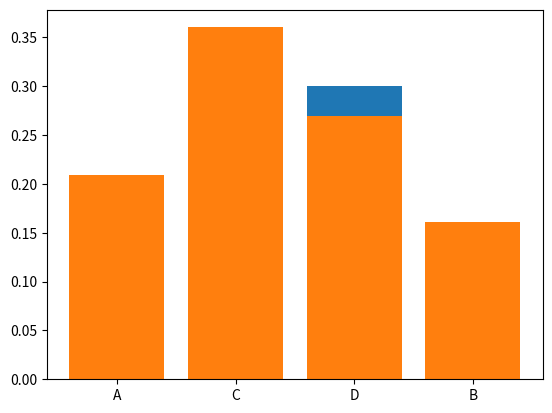

The script that saved this image:
"""
Sampling with weights: Lyft
Say we are given a list of several categories
(for example, the strings: A, B, C, and D) and want to sample from a
list of such categories according to a particular weighting scheme.
Such an example would be: for 100 items total,
we want to see A 20% of the time, B 15% of the time, C 35% of the time,
and D 30% of the time. How do we simulate this?
What if we care about an arbitrary number of categories and about memory usage?
"""

from typing import Dict, Callable, Tuple
import random
import matplotlib.pyplot as plt


def sample_weights_inefficient(categories: Dict[str, int], num_items: int) -> Callable:
    items = list()
    for category, percentage in categories.items():
        num_items_for_category = [category] * round((percentage / num_items) * 100)
        items.extend(num_items_for_category)

    def sampler() -> str:
        return random.choice(items)

    return sampler


def assign_ranges(categories: Dict[str, int], num_items: int) -> Dict[Tuple[int, int], str]:
    low = 1
    ranges = dict()
    for category, percentage in categories.items():
        num_items_for_category = round((percentage / num_items) * 100)
        ranges[(low, low + num_items_for_category)] = category
        low = low + num_items_for_category + 1
    return ranges


def sample_weights_efficient(categories: Dict[str, int], num_items: int) -> Callable:
    assert sum(categories.values()) == 100
    ranges = assign_ranges(categories, num_items)

    def sampler() -> str:
        random_int = random.randrange(1, 101)
        for (low, high), category in ranges.items():
            if low <= random_int <= high:
                return category
    return sampler


def empirical_test(sampler: Callable, num_samples: int) -> Dict[str, float]:
    samples = dict()
    for _ in range(num_samples):
        sample = sampler()
        samples[sample] = samples.get(sample, 0) + 1
    return {key: float(value) / num_samples for key, value in samples.items()}


sampler_one = sample_weights_inefficient(
    categories={
        "A": 20,
        "B": 15,
        "C": 35,
        "D": 30
    },
    num_items=100
)

sampler_two = sample_weights_efficient(
    categories={
        "A": 20,
        "B": 15,
        "C": 35,
        "D": 30
    },
    num_items=100
)

test_one = empirical_test(sampler_one, 1000000)
test_two = empirical_test(sampler_two, 1000000)

x_axis = test_one.keys()

plt.bar(x_axis, [test_one[x] for x in x_axis])
plt.show()
plt.bar(x_axis, [test_two[x] for x in x_axis])
plt.show()
